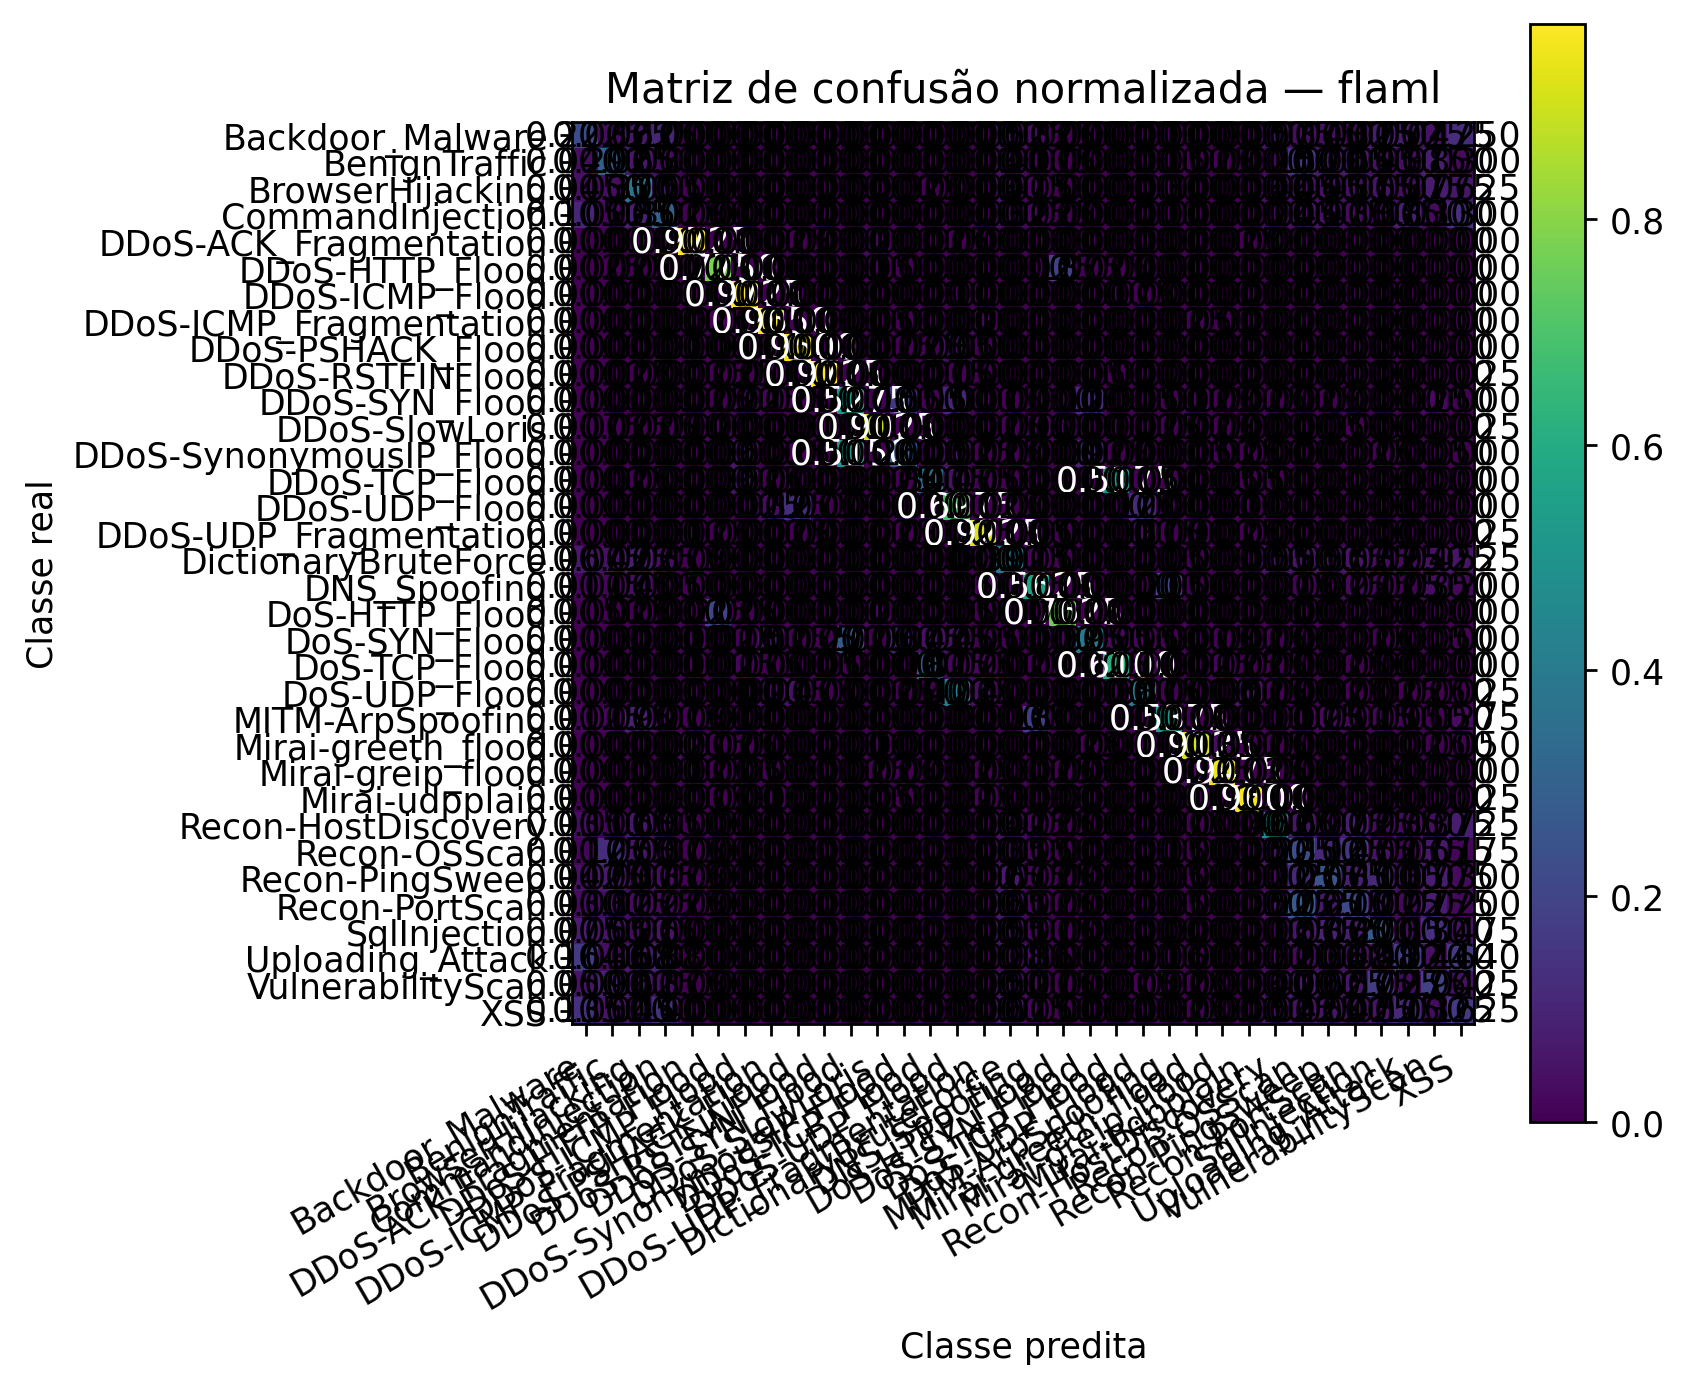

The file beside this chart, header and first rows:
, Pred_Backdoor_Malware, Pred_BenignTraffic, Pred_BrowserHijacking, Pred_CommandInjection, Pred_DDoS-ACK_Fragmentation, Pred_DDoS-HTTP_Flood, Pred_DDoS-ICMP_Flood, Pred_DDoS-ICMP_Fragmentation, Pred_DDoS-PSHACK_Flood, Pred_DDoS-RSTFINFlood, Pred_DDoS-SYN_Flood, Pred_DDoS-SlowLoris, Pred_DDoS-SynonymousIP_Flood, Pred_DDoS-TCP_Flood, Pred_DDoS-UDP_Flood, Pred_DDoS-UDP_Fragmentation, Pred_DictionaryBruteForce, Pred_DNS_Spoofing, Pred_DoS-HTTP_Flood, Pred_DoS-SYN_Flood, Pred_DoS-TCP_Flood, Pred_DoS-UDP_Flood, Pred_MITM-ArpSpoofing
Real_Backdoor_Malware, 0.2225, 0.0325, 0.0625, 0.1, 0.0, 0.0, 0.0, 0.0, 0.0, 0.0, 0.0, 0.0, 0.0, 0.0, 0.0, 0.0, 0.0525, 0.0325, 0.0, 0.0, 0.0, 0.0, 0.01
Real_BenignTraffic, 0.04, 0.2925, 0.065, 0.03, 0.0, 0.0, 0.0, 0.0, 0.0, 0.0, 0.0, 0.0, 0.0, 0.0, 0.0, 0.0, 0.04, 0.0175, 0.0, 0.0, 0.0, 0.0, 0.015
Real_BrowserHijacking, 0.045, 0.035, 0.37, 0.055, 0.0, 0.0, 0.0, 0.0, 0.0, 0.0, 0.0, 0.0, 0.0025, 0.0, 0.0, 0.0, 0.0475, 0.015, 0.0, 0.0, 0.0, 0.0, 0.03
Real_CommandInjection, 0.105, 0.0225, 0.085, 0.3025, 0.0, 0.0, 0.0, 0.0, 0.0, 0.0, 0.0, 0.0, 0.0, 0.0, 0.0, 0.0, 0.0325, 0.0225, 0.0, 0.0, 0.0, 0.0, 0.01
Real_DDoS-ACK_Fragmentation, 0.0, 0.0, 0.0, 0.0, 0.9725, 0.0, 0.0, 0.0025, 0.0, 0.0, 0.0, 0.02, 0.0, 0.0025, 0.0, 0.0, 0.0, 0.0, 0.0, 0.0, 0.0, 0.0, 0.0
Real_DDoS-HTTP_Flood, 0.0025, 0.0025, 0.0, 0.0, 0.0125, 0.775, 0.0, 0.0, 0.0, 0.0, 0.0, 0.015, 0.0, 0.0, 0.0, 0.0, 0.0, 0.0025, 0.1875, 0.0025, 0.0, 0.0, 0.0
Real_DDoS-ICMP_Flood, 0.0, 0.0, 0.0, 0.0, 0.0, 0.0, 0.9725, 0.0, 0.0, 0.0, 0.0, 0.0, 0.0, 0.0, 0.01, 0.0, 0.0, 0.0, 0.0, 0.0, 0.0175, 0.0, 0.0
Real_DDoS-ICMP_Fragmentation, 0.0, 0.0, 0.0, 0.0, 0.0025, 0.0, 0.0, 0.965, 0.0, 0.0, 0.0, 0.005, 0.0, 0.0, 0.0, 0.02, 0.0, 0.0, 0.0, 0.0, 0.0, 0.0, 0.0025
Real_DDoS-PSHACK_Flood, 0.0, 0.0, 0.0, 0.0, 0.01, 0.0, 0.0, 0.0, 0.95, 0.0, 0.0, 0.0025, 0.0025, 0.0, 0.035, 0.0, 0.0, 0.0, 0.0, 0.0, 0.0, 0.0, 0.0
Real_DDoS-RSTFINFlood, 0.0, 0.0025, 0.0, 0.0, 0.0025, 0.0025, 0.0, 0.0, 0.0, 0.9725, 0.0, 0.0, 0.0, 0.0075, 0.005, 0.0, 0.0, 0.0, 0.0, 0.005, 0.0, 0.0, 0.0
Real_DDoS-SYN_Flood, 0.0, 0.0, 0.0, 0.0, 0.0025, 0.0, 0.0225, 0.0125, 0.0, 0.0, 0.5275, 0.0, 0.155, 0.005, 0.1, 0.0075, 0.0, 0.0, 0.0, 0.12, 0.0, 0.005, 0.0
Real_DDoS-SlowLoris, 0.0075, 0.0025, 0.0025, 0.0, 0.01, 0.02, 0.0, 0.0, 0.0, 0.0, 0.0, 0.9025, 0.0, 0.0, 0.0, 0.0025, 0.0, 0.01, 0.02, 0.0, 0.01, 0.0025, 0.0
Real_DDoS-SynonymousIP_Flood, 0.0, 0.0, 0.0, 0.0, 0.0, 0.0, 0.06, 0.0025, 0.0, 0.0, 0.515, 0.0, 0.26, 0.0, 0.0525, 0.0025, 0.0, 0.0, 0.0, 0.0925, 0.0, 0.0, 0.0
Real_DDoS-TCP_Flood, 0.0, 0.0025, 0.0, 0.0, 0.0, 0.0, 0.0625, 0.0, 0.0, 0.0, 0.0, 0.0025, 0.0, 0.3475, 0.0475, 0.005, 0.0, 0.0, 0.0, 0.0, 0.5175, 0.005, 0.0
Real_DDoS-UDP_Flood, 0.0, 0.0, 0.0, 0.0, 0.0, 0.0, 0.0025, 0.0325, 0.1275, 0.0, 0.0, 0.0, 0.0, 0.0, 0.6975, 0.0025, 0.0, 0.0, 0.0, 0.0, 0.0075, 0.12, 0.0
Real_DDoS-UDP_Fragmentation, 0.0, 0.0, 0.0, 0.0, 0.0125, 0.0, 0.0, 0.0025, 0.0, 0.0, 0.0, 0.0025, 0.0, 0.0, 0.0025, 0.9225, 0.0, 0.005, 0.0, 0.0, 0.0, 0.0375, 0.0
Real_DictionaryBruteForce, 0.0675, 0.0425, 0.0725, 0.0375, 0.0, 0.0, 0.0, 0.0, 0.0, 0.0, 0.0, 0.0, 0.0, 0.0, 0.0, 0.0, 0.3925, 0.015, 0.0, 0.0, 0.0, 0.0, 0.005
Real_DNS_Spoofing, 0.0175, 0.0175, 0.04, 0.005, 0.0, 0.0, 0.0, 0.0, 0.0, 0.0, 0.0, 0.0, 0.0, 0.0, 0.005, 0.0, 0.0175, 0.5625, 0.0, 0.0, 0.0, 0.0, 0.215
Real_DoS-HTTP_Flood, 0.005, 0.0025, 0.0, 0.0, 0.0025, 0.2025, 0.0, 0.0, 0.0, 0.0, 0.0, 0.02, 0.0, 0.0, 0.005, 0.0, 0.0, 0.0, 0.7625, 0.0, 0.0, 0.0, 0.0
Real_DoS-SYN_Flood, 0.0, 0.0, 0.0, 0.0, 0.01, 0.0025, 0.01, 0.0525, 0.0075, 0.0, 0.2725, 0.0, 0.0875, 0.0425, 0.045, 0.005, 0.0, 0.0, 0.0125, 0.395, 0.025, 0.015, 0.0
Real_DoS-TCP_Flood, 0.0, 0.0, 0.0, 0.0, 0.01, 0.0025, 0.0175, 0.0, 0.0, 0.005, 0.0, 0.0, 0.0, 0.2825, 0.0175, 0.02, 0.0025, 0.0, 0.0, 0.0025, 0.61, 0.01, 0.0
Real_DoS-UDP_Flood, 0.0, 0.0, 0.0, 0.0, 0.0, 0.0, 0.0, 0.0275, 0.0475, 0.0, 0.0, 0.0025, 0.0, 0.0, 0.4225, 0.04, 0.0, 0.0, 0.0, 0.0, 0.01, 0.3875, 0.0
Real_MITM-ArpSpoofing, 0.0125, 0.0175, 0.09, 0.0275, 0.0, 0.0, 0.0, 0.0, 0.0, 0.0, 0.0, 0.0, 0.0, 0.0, 0.0, 0.0, 0.0075, 0.18, 0.0, 0.0, 0.0, 0.0, 0.5375
Real_Mirai-greeth_flood, 0.0, 0.0, 0.0, 0.0, 0.0275, 0.0025, 0.0, 0.0, 0.0, 0.0, 0.0, 0.01, 0.0, 0.0, 0.0, 0.0, 0.0, 0.0, 0.0025, 0.0, 0.0, 0.0, 0.0
Real_Mirai-greip_flood, 0.0, 0.0, 0.0, 0.0, 0.0125, 0.0, 0.005, 0.0, 0.0, 0.0, 0.0025, 0.0025, 0.0, 0.0, 0.0025, 0.0, 0.0, 0.0025, 0.0, 0.0, 0.0, 0.0, 0.0
Real_Mirai-udpplain, 0.0, 0.0, 0.0, 0.0, 0.0075, 0.0, 0.0, 0.01, 0.0, 0.0, 0.0, 0.005, 0.0, 0.0, 0.0025, 0.01, 0.0, 0.0, 0.0, 0.0, 0.0, 0.0, 0.0
Real_Recon-HostDiscovery, 0.035, 0.0175, 0.06, 0.035, 0.0, 0.0, 0.0, 0.0, 0.0, 0.0, 0.0, 0.0, 0.0, 0.0, 0.0, 0.0, 0.0425, 0.0125, 0.0, 0.0, 0.0, 0.0, 0.0075
Real_Recon-OSScan, 0.0175, 0.1275, 0.05, 0.0375, 0.0, 0.0, 0.0, 0.0, 0.0, 0.0, 0.0, 0.0, 0.0, 0.0, 0.0, 0.0, 0.035, 0.015, 0.0, 0.0, 0.0, 0.0, 0.015
Real_Recon-PingSweep, 0.0425, 0.07, 0.0375, 0.0375, 0.0, 0.0, 0.0, 0.0, 0.0, 0.0, 0.0, 0.0, 0.0, 0.0, 0.0, 0.0025, 0.0675, 0.0125, 0.0, 0.0, 0.0, 0.0, 0.005
Real_Recon-PortScan, 0.03, 0.0375, 0.0275, 0.0225, 0.0, 0.0, 0.0, 0.0, 0.0, 0.0, 0.0, 0.0, 0.0, 0.0, 0.0, 0.0, 0.065, 0.0125, 0.0, 0.0, 0.0, 0.0, 0.005
Real_SqlInjection, 0.075, 0.055, 0.0275, 0.05, 0.0, 0.0, 0.0, 0.0, 0.0, 0.0, 0.0, 0.0, 0.0, 0.0, 0.0, 0.0, 0.055, 0.0175, 0.0, 0.0, 0.0, 0.0, 0.0
Real_Uploading_Attack, 0.164, 0.036, 0.068, 0.088, 0.0, 0.0, 0.0, 0.0, 0.0, 0.0, 0.0, 0.0, 0.0, 0.0, 0.0, 0.0, 0.028, 0.036, 0.0, 0.0, 0.0, 0.0, 0.016
Real_VulnerabilityScan, 0.05, 0.09, 0.0625, 0.0375, 0.0, 0.0, 0.0, 0.0, 0.0, 0.0, 0.0, 0.0, 0.0, 0.0, 0.0, 0.0, 0.05, 0.0275, 0.0, 0.0, 0.0075, 0.0, 0.0125
Real_XSS, 0.135, 0.05, 0.045, 0.14, 0.0, 0.0, 0.0, 0.0, 0.0, 0.0, 0.0, 0.0, 0.0, 0.0, 0.0, 0.0, 0.0675, 0.015, 0.0, 0.0, 0.0, 0.0, 0.0025
